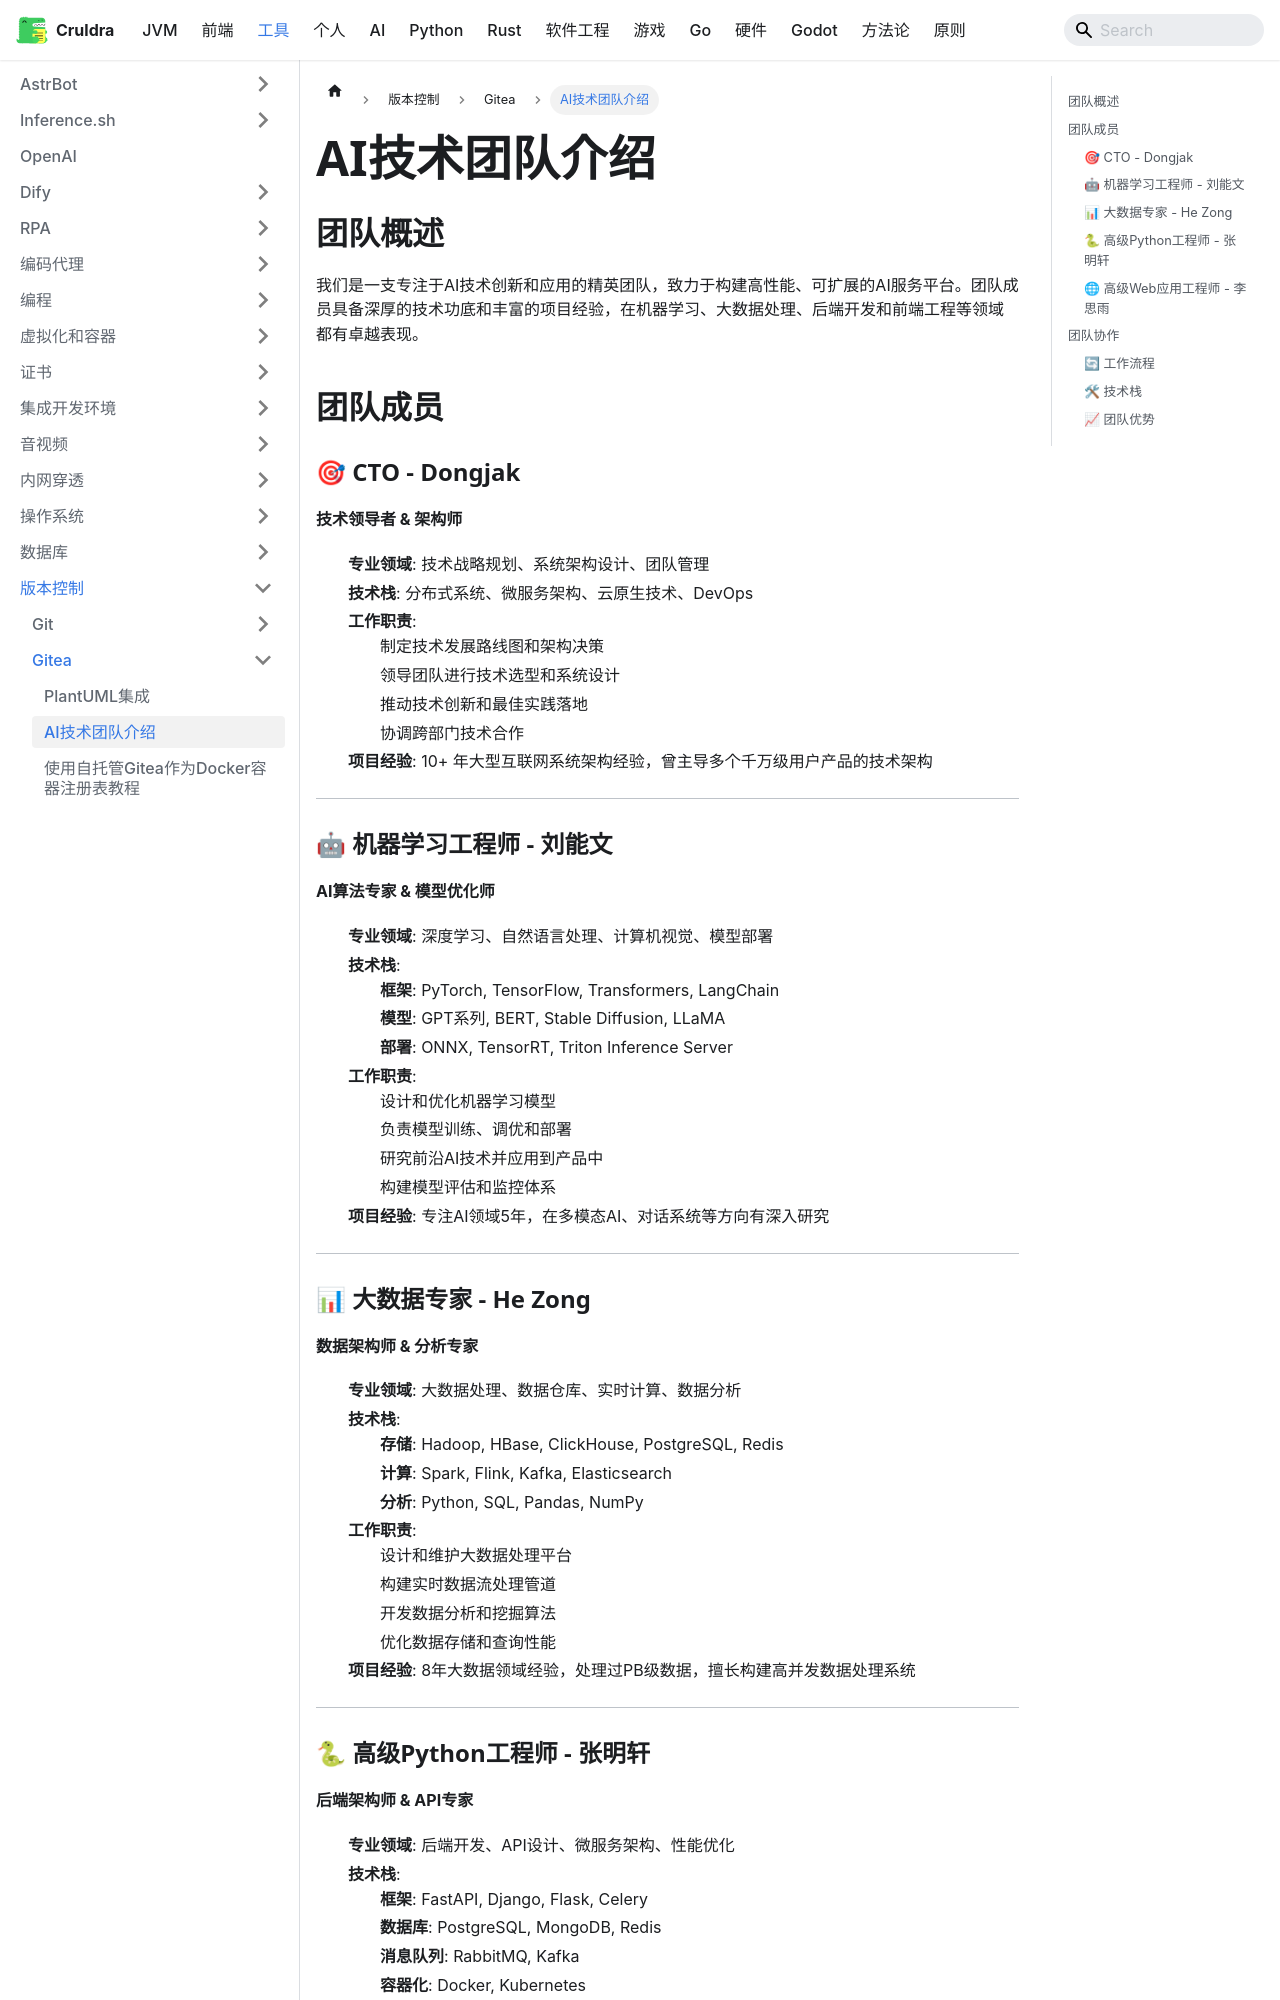

repository: cruldra/notes3 · page: docs/Tools/版本控制/Gitea/TEAM.html · generator: docusaurus

# AI技术团队介绍

## 团队概述

我们是一支专注于AI技术创新和应用的精英团队，致力于构建高性能、可扩展的AI服务平台。团队成员具备深厚的技术功底和丰富的项目经验，在机器学习、大数据处理、后端开发和前端工程等领域都有卓越表现。

## 团队成员

### 🎯 CTO - Dongjak
**技术领导者 & 架构师**

- **专业领域**: 技术战略规划、系统架构设计、团队管理
- **技术栈**: 分布式系统、微服务架构、云原生技术、DevOps
- **工作职责**:
  - 制定技术发展路线图和架构决策
  - 领导团队进行技术选型和系统设计
  - 推动技术创新和最佳实践落地
  - 协调跨部门技术合作
- **项目经验**: 10+ 年大型互联网系统架构经验，曾主导多个千万级用户产品的技术架构

---

### 🤖 机器学习工程师 - 刘能文
**AI算法专家 & 模型优化师**

- **专业领域**: 深度学习、自然语言处理、计算机视觉、模型部署
- **技术栈**: 
  - **框架**: PyTorch, TensorFlow, Transformers, LangChain
  - **模型**: GPT系列, BERT, Stable Diffusion, LLaMA
  - **部署**: ONNX, TensorRT, Triton Inference Server
- **工作职责**:
  - 设计和优化机器学习模型
  - 负责模型训练、调优和部署
  - 研究前沿AI技术并应用到产品中
  - 构建模型评估和监控体系
- **项目经验**: 专注AI领域5年，在多模态AI、对话系统等方向有深入研究

---

### 📊 大数据专家 - He Zong
**数据架构师 & 分析专家**

- **专业领域**: 大数据处理、数据仓库、实时计算、数据分析
- **技术栈**:
  - **存储**: Hadoop, HBase, ClickHouse, PostgreSQL, Redis
  - **计算**: Spark, Flink, Kafka, Elasticsearch
  - **分析**: Python, SQL, Pandas, NumPy
- **工作职责**:
  - 设计和维护大数据处理平台
  - 构建实时数据流处理管道
  - 开发数据分析和挖掘算法
  - 优化数据存储和查询性能
- **项目经验**: 8年大数据领域经验，处理过PB级数据，擅长构建高并发数据处理系统

---
